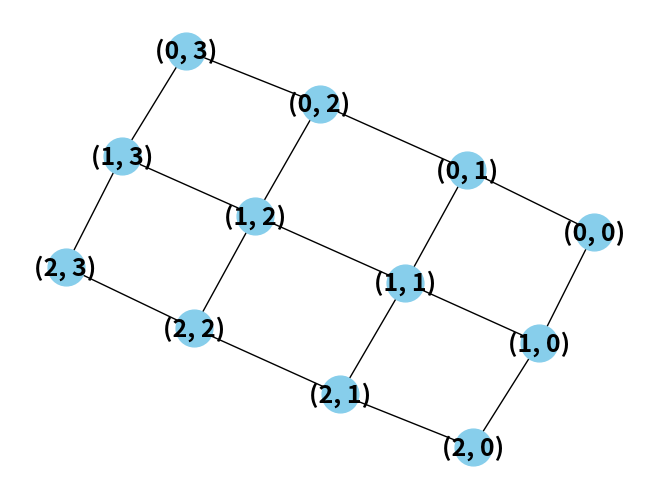

Write the Python code that produced this figure. (Note: this script raises an exception after producing the figure.)
import itertools
import matplotlib.pyplot as plt  # type: ignore
import networkx as nx  # type: ignore


def minimum_triangulation_memory_efficient(graph):
    min_added_edges = float('inf')
    best_added_edges = None

    # Generate all possible elimination orderings
    all_orderings = list(itertools.permutations(graph.nodes()))

    for ordering in all_orderings:
        added_edges = set()
        graph_h = graph.copy()

        for node in ordering:
            neighbors = list(graph_h.neighbors(node))

            # Identify edges to make the neighborhood of the node a clique
            for i, vertex_u in enumerate(neighbors):
                for j, vertex_v in enumerate(neighbors):
                    if i < j and not graph_h.has_edge(vertex_u, vertex_v):
                        added_edges.add(
                            (min(vertex_u, vertex_v), max(vertex_u, vertex_v)))
                        graph_h.add_edge(vertex_u, vertex_v)

            # Remove the node
            graph_h.remove_node(node)

        if len(added_edges) < min_added_edges:
            min_added_edges = len(added_edges)
            best_added_edges = added_edges

    return best_added_edges, min_added_edges


if __name__ == "__main__":
    # G = nx.Graph()
    # G.add_edges_from([(1, 2), (2, 3), (3, 4), (4, 5), (5, 1)])
    G = nx.grid_2d_graph(3, 4)

    plt.figure()
    nx.draw(G, with_labels=True, font_weight='bold',
            node_color='skyblue', font_size=18, node_size=700)
    plt.savefig("original_graph.png")

    chords, num_added_edges = minimum_triangulation_memory_efficient(G)
    print(f"Number of added edges: {num_added_edges}")

    # Add the edges to the original graph to make it triangulated
    G.add_edges_from(chords)

    print("Edges in the triangulated graph:", G.edges())

    plt.figure()
    nx.draw(G, with_labels=True, font_weight='bold',
            node_color='lightgreen', font_size=18, node_size=700)
    plt.savefig("triangulated_graph.png")
